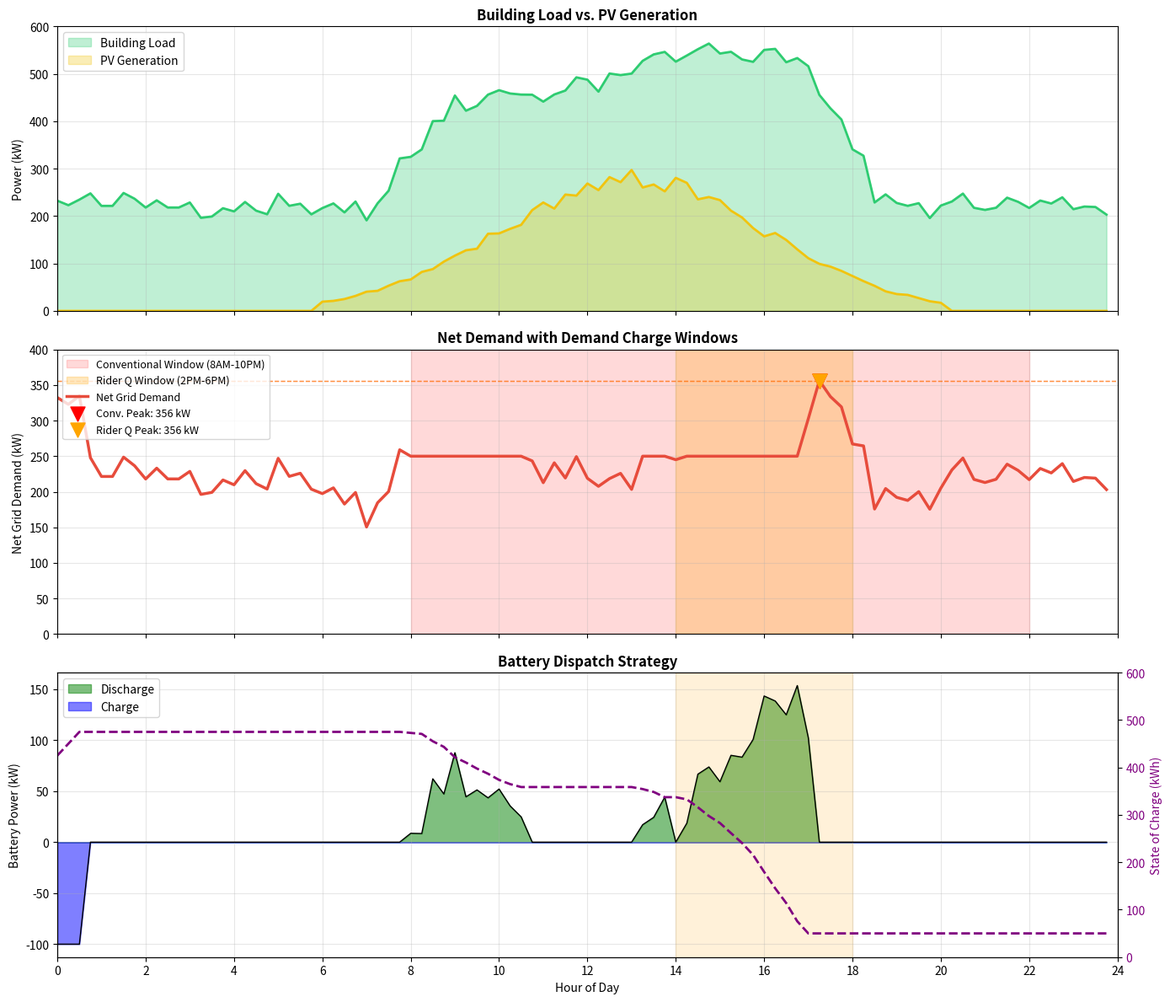

Python code for this plot:
"""
Example: Standby Rate Demand Charges for Building with PV + Battery

This script demonstrates how Con Edison standby demand charges work
for a commercial building with solar PV and battery storage.

Key concepts:
1. Contract Demand: Fixed charge for your maximum potential grid draw
2. Daily As-Used Demand: Charged on the SINGLE highest 15-min peak
   during the demand window (not multiple periods)

Demand Windows:
- Conventional Standby: 8 AM - 10 PM (14 hours) - one peak matters
- Rider Q: 2 PM - 6 PM (4 hours, summer weekdays only) - easier to shave
"""

import numpy as np
import matplotlib.pyplot as plt
from datetime import datetime, timedelta
from dataclasses import dataclass


@dataclass
class StandbyRates:
    """Con Edison Standby Rate parameters (approximate 2024 values)"""
    # Contract demand ($/kW/month) - for your contracted standby capacity
    contract_demand_monthly: float = 8.50

    # Daily as-used demand ($/kW/day) - summer vs winter
    daily_demand_summer: float = 0.85  # June-September
    daily_demand_winter: float = 0.45  # October-May

    # Rider Q daily demand ($/kW/day) - 4-hour window
    rider_q_peak_window: float = 1.50   # Within 2-6 PM window
    rider_q_off_peak: float = 0.25      # Outside window

    # Demand window hours (24-hour format)
    conventional_start: int = 8   # 8 AM
    conventional_end: int = 22    # 10 PM
    rider_q_start: int = 14       # 2 PM
    rider_q_end: int = 18         # 6 PM


def create_building_load_profile(num_intervals: int = 96) -> dict:
    """
    Create a realistic commercial building load profile with PV and battery.

    Returns 15-minute interval data for:
    - Building gross load (what the building needs)
    - PV generation (solar production)
    - Battery dispatch (positive = discharge, negative = charge)
    - Net grid demand (what's actually drawn from Con Edison)
    """
    np.random.seed(42)

    # Time array (15-minute intervals for 24 hours)
    hours = np.linspace(0, 24, num_intervals, endpoint=False)

    # === BUILDING GROSS LOAD ===
    # Base load + occupancy-driven HVAC + equipment
    base_load = 200  # kW (always-on: elevators, common areas, etc.)

    # Occupancy pattern (ramps up 7-9 AM, steady 9-5, ramps down 5-7 PM)
    occupancy = np.zeros(num_intervals)
    for i, h in enumerate(hours):
        if 7 <= h < 9:
            occupancy[i] = (h - 7) / 2  # Ramp up
        elif 9 <= h < 17:
            occupancy[i] = 1.0  # Full occupancy
        elif 17 <= h < 19:
            occupancy[i] = 1.0 - (h - 17) / 2  # Ramp down
        else:
            occupancy[i] = 0.1  # Minimal (security, etc.)

    # HVAC load (peaks in afternoon due to solar heat gain)
    hvac_base = 150  # kW at full occupancy
    afternoon_boost = 100 * np.exp(-((hours - 15)**2) / 8)  # Peak around 3 PM
    hvac_load = hvac_base * occupancy + afternoon_boost * occupancy

    # Equipment/plug loads
    equipment = 100 * occupancy

    # Total building load
    building_load = base_load + hvac_load + equipment
    building_load += np.random.normal(0, 15, num_intervals)  # Add noise
    building_load = np.maximum(building_load, 50)  # Minimum load

    # === SOLAR PV GENERATION ===
    # 300 kW PV system, summer day with some clouds
    pv_capacity = 300  # kW

    # Solar curve (sunrise ~6 AM, sunset ~8 PM in summer)
    solar_curve = np.zeros(num_intervals)
    for i, h in enumerate(hours):
        if 6 <= h <= 20:
            # Bell curve centered at solar noon (1 PM with DST)
            solar_curve[i] = np.exp(-((h - 13)**2) / 18)

    # Add cloud variability
    cloud_factor = 0.85 + 0.15 * np.random.random(num_intervals)
    pv_generation = pv_capacity * solar_curve * cloud_factor

    # === BATTERY DISPATCH STRATEGY ===
    # 500 kWh battery, 250 kW max power
    # Strategy: Charge overnight/from PV, discharge to shave peaks
    battery_capacity = 500  # kWh
    battery_power_max = 250  # kW

    battery_dispatch = np.zeros(num_intervals)  # Positive = discharge
    soc_profile = np.zeros(num_intervals)

    interval_hours = 0.25  # 15 minutes

    # Calculate net load without battery first
    net_load_no_battery = building_load - pv_generation

    # Determine target peak cap (aggressive peak shaving)
    # Target: keep net demand below 250 kW during peak hours
    peak_target = 250  # kW - target maximum grid demand

    # Start with battery at 80% SOC (charged overnight)
    battery_soc = 0.8 * battery_capacity

    for i, h in enumerate(hours):
        current_net = net_load_no_battery[i]

        # Charging logic
        if h < 8:  # Overnight - maintain/build charge
            if battery_soc < 0.95 * battery_capacity:
                charge = min(
                    100,  # Moderate overnight charging
                    battery_power_max,
                    (battery_capacity - battery_soc) / interval_hours
                )
                battery_dispatch[i] = -charge
                battery_soc += charge * interval_hours

        elif current_net < 0:  # Excess PV - charge
            charge = min(
                -current_net,
                battery_power_max,
                (battery_capacity - battery_soc) / interval_hours
            )
            battery_dispatch[i] = -charge
            battery_soc += charge * interval_hours

        # Discharge logic during peak hours
        elif 8 <= h < 22:  # Demand window
            if current_net > peak_target and battery_soc > 50:
                discharge = min(
                    current_net - peak_target,
                    battery_power_max,
                    (battery_soc - 50) / interval_hours  # Keep 50 kWh reserve
                )
                battery_dispatch[i] = discharge
                battery_soc -= discharge * interval_hours

        soc_profile[i] = max(0, min(battery_soc, battery_capacity))

    # === NET GRID DEMAND ===
    # What the building actually draws from Con Edison
    net_grid_demand = building_load - pv_generation - battery_dispatch
    net_grid_demand = np.maximum(net_grid_demand, 0)  # Can't export (simplification)

    return {
        'hours': hours,
        'building_load': building_load,
        'pv_generation': pv_generation,
        'battery_dispatch': battery_dispatch,
        'battery_soc': soc_profile,
        'net_grid_demand': net_grid_demand,
    }


def calculate_standby_demand_charges(
    hours: np.ndarray,
    net_demand: np.ndarray,
    contract_demand_kw: float,
    rates: StandbyRates = None,
    is_summer: bool = True
) -> dict:
    """
    Calculate standby rate demand charges for a single day.

    Key insight: The daily as-used demand charge is based on the SINGLE
    highest 15-minute peak within the demand window, not multiple peaks.
    """
    if rates is None:
        rates = StandbyRates()

    # Find indices for each demand window
    conventional_mask = (hours >= rates.conventional_start) & (hours < rates.conventional_end)
    rider_q_mask = (hours >= rates.rider_q_start) & (hours < rates.rider_q_end)

    # Peak demand in each window
    conventional_peak = np.max(net_demand[conventional_mask]) if np.any(conventional_mask) else 0
    rider_q_peak = np.max(net_demand[rider_q_mask]) if np.any(rider_q_mask) else 0
    off_peak_demand = np.max(net_demand[~rider_q_mask]) if np.any(~rider_q_mask) else 0
    overall_peak = np.max(net_demand)

    # Contract demand charge (prorated daily from monthly)
    contract_charge_daily = rates.contract_demand_monthly * contract_demand_kw / 30

    # CONVENTIONAL STANDBY: One peak for entire 8 AM - 10 PM window
    if is_summer:
        conventional_daily_charge = rates.daily_demand_summer * conventional_peak
    else:
        conventional_daily_charge = rates.daily_demand_winter * conventional_peak

    conventional_total = contract_charge_daily + conventional_daily_charge

    # RIDER Q: Peak within 4-hour window + off-peak
    rider_q_daily_charge = (
        rates.rider_q_peak_window * rider_q_peak +
        rates.rider_q_off_peak * off_peak_demand
    )
    rider_q_total = contract_charge_daily + rider_q_daily_charge

    return {
        # Peaks
        'overall_peak_kw': overall_peak,
        'conventional_window_peak_kw': conventional_peak,
        'rider_q_window_peak_kw': rider_q_peak,
        'off_peak_demand_kw': off_peak_demand,

        # Conventional standby charges
        'conventional': {
            'contract_charge': contract_charge_daily,
            'daily_as_used_charge': conventional_daily_charge,
            'total_daily': conventional_total,
            'window': f"{rates.conventional_start}:00 - {rates.conventional_end}:00",
            'billed_peak_kw': conventional_peak,
        },

        # Rider Q charges
        'rider_q': {
            'contract_charge': contract_charge_daily,
            'peak_window_charge': rates.rider_q_peak_window * rider_q_peak,
            'off_peak_charge': rates.rider_q_off_peak * off_peak_demand,
            'total_daily': rider_q_total,
            'window': f"{rates.rider_q_start}:00 - {rates.rider_q_end}:00",
            'billed_peak_kw': rider_q_peak,
        },
    }


def plot_load_profile(data: dict, demand_results: dict):
    """Create visualization of load profile and demand windows."""

    fig, axes = plt.subplots(3, 1, figsize=(14, 12), sharex=True)
    hours = data['hours']

    # Colors
    colors = {
        'load': '#2ecc71',
        'pv': '#f1c40f',
        'battery': '#3498db',
        'net': '#e74c3c',
        'peak_window': '#ffcccc',
        'rider_q_window': '#ffe6cc',
    }

    # === Plot 1: Load components ===
    ax1 = axes[0]
    ax1.fill_between(hours, 0, data['building_load'], alpha=0.3, color=colors['load'], label='Building Load')
    ax1.plot(hours, data['building_load'], color=colors['load'], linewidth=2)
    ax1.fill_between(hours, 0, data['pv_generation'], alpha=0.3, color=colors['pv'], label='PV Generation')
    ax1.plot(hours, data['pv_generation'], color=colors['pv'], linewidth=2)

    ax1.set_ylabel('Power (kW)')
    ax1.set_title('Building Load vs. PV Generation', fontsize=12, fontweight='bold')
    ax1.legend(loc='upper left')
    ax1.grid(True, alpha=0.3)
    ax1.set_ylim(0, 600)

    # === Plot 2: Net demand with demand windows ===
    ax2 = axes[1]

    # Shade demand windows
    ax2.axvspan(8, 22, alpha=0.15, color='red', label='Conventional Window (8AM-10PM)')
    ax2.axvspan(14, 18, alpha=0.25, color='orange', label='Rider Q Window (2PM-6PM)')

    # Net demand line
    ax2.plot(hours, data['net_grid_demand'], color=colors['net'], linewidth=2.5, label='Net Grid Demand')

    # Mark the peaks
    conv_peak = demand_results['conventional_window_peak_kw']
    rq_peak = demand_results['rider_q_window_peak_kw']

    # Find peak times
    conv_mask = (hours >= 8) & (hours < 22)
    rq_mask = (hours >= 14) & (hours < 18)

    conv_peak_idx = np.where(conv_mask)[0][np.argmax(data['net_grid_demand'][conv_mask])]
    rq_peak_idx = np.where(rq_mask)[0][np.argmax(data['net_grid_demand'][rq_mask])]

    ax2.scatter([hours[conv_peak_idx]], [conv_peak], color='red', s=150, zorder=5,
                marker='v', label=f'Conv. Peak: {conv_peak:.0f} kW')
    ax2.scatter([hours[rq_peak_idx]], [rq_peak], color='orange', s=150, zorder=5,
                marker='v', label=f'Rider Q Peak: {rq_peak:.0f} kW')

    # Horizontal lines showing peak levels
    ax2.axhline(y=conv_peak, color='red', linestyle='--', alpha=0.5, linewidth=1)
    ax2.axhline(y=rq_peak, color='orange', linestyle='--', alpha=0.5, linewidth=1)

    ax2.set_ylabel('Net Grid Demand (kW)')
    ax2.set_title('Net Demand with Demand Charge Windows', fontsize=12, fontweight='bold')
    ax2.legend(loc='upper left', fontsize=9)
    ax2.grid(True, alpha=0.3)
    ax2.set_ylim(0, 400)

    # === Plot 3: Battery operation ===
    ax3 = axes[2]

    # Battery dispatch (positive = discharge, negative = charge)
    discharge = np.maximum(data['battery_dispatch'], 0)
    charge = np.minimum(data['battery_dispatch'], 0)

    ax3.fill_between(hours, 0, discharge, alpha=0.5, color='green', label='Discharge')
    ax3.fill_between(hours, 0, charge, alpha=0.5, color='blue', label='Charge')
    ax3.plot(hours, data['battery_dispatch'], color='black', linewidth=1)

    # SOC on secondary axis
    ax3b = ax3.twinx()
    ax3b.plot(hours, data['battery_soc'], color='purple', linewidth=2, linestyle='--', label='Battery SOC')
    ax3b.set_ylabel('State of Charge (kWh)', color='purple')
    ax3b.tick_params(axis='y', labelcolor='purple')
    ax3b.set_ylim(0, 600)

    ax3.axvspan(14, 18, alpha=0.15, color='orange')
    ax3.set_xlabel('Hour of Day')
    ax3.set_ylabel('Battery Power (kW)')
    ax3.set_title('Battery Dispatch Strategy', fontsize=12, fontweight='bold')
    ax3.legend(loc='upper left')
    ax3.grid(True, alpha=0.3)
    ax3.set_xlim(0, 24)
    ax3.set_xticks(range(0, 25, 2))

    plt.tight_layout()
    plt.savefig('standby_demand_example.png', dpi=150, bbox_inches='tight')
    plt.close()
    print("\nPlot saved to: standby_demand_example.png")


def main():
    """Run the standby demand charge example."""

    print("=" * 70)
    print("STANDBY RATE DEMAND CHARGES - EXAMPLE WITH PV + BATTERY")
    print("=" * 70)

    # Create load profile
    data = create_building_load_profile()

    # Building parameters
    contract_demand = 400  # kW - max backup capacity contracted

    # Calculate demand charges
    results = calculate_standby_demand_charges(
        hours=data['hours'],
        net_demand=data['net_grid_demand'],
        contract_demand_kw=contract_demand,
        is_summer=True  # July
    )

    # Display results
    print("\n" + "-" * 70)
    print("BUILDING CONFIGURATION")
    print("-" * 70)
    print(f"  Building peak load:     {np.max(data['building_load']):.0f} kW")
    print(f"  PV system capacity:     300 kW")
    print(f"  Battery:                500 kWh / 250 kW")
    print(f"  Contract demand:        {contract_demand} kW")

    print("\n" + "-" * 70)
    print("LOAD PROFILE SUMMARY (Summer Weekday)")
    print("-" * 70)
    print(f"  Overall peak demand:    {results['overall_peak_kw']:.0f} kW")
    print(f"  Max PV generation:      {np.max(data['pv_generation']):.0f} kW")
    print(f"  Max battery discharge:  {np.max(data['battery_dispatch']):.0f} kW")

    print("\n" + "=" * 70)
    print("HOW STANDBY DEMAND CHARGES WORK")
    print("=" * 70)

    print("""
IMPORTANT: You are billed on ONE peak per day, not multiple peaks.

The demand window defines WHEN your peak matters, but you're only
charged for the SINGLE HIGHEST 15-minute average within that window.

Example: If your peaks are:
  - 9:00 AM:  200 kW
  - 2:30 PM:  350 kW  <-- This is your billed peak
  - 7:00 PM:  280 kW

You pay demand charges on 350 kW (the highest), NOT on all three.
""")

    print("\n" + "-" * 70)
    print("CONVENTIONAL STANDBY RATE")
    print(f"Demand Window: {results['conventional']['window']} (14 hours)")
    print("-" * 70)
    conv = results['conventional']
    print(f"""
  Peak demand in window:     {conv['billed_peak_kw']:.0f} kW

  Contract Demand Charge:    ${conv['contract_charge']:.2f}/day
    ({contract_demand} kW × $8.50/kW/month ÷ 30 days)

  Daily As-Used Charge:      ${conv['daily_as_used_charge']:.2f}/day
    ({conv['billed_peak_kw']:.0f} kW × $0.85/kW/day)

  ─────────────────────────────────────
  TOTAL DAILY DEMAND COST:   ${conv['total_daily']:.2f}
  Monthly (×30):             ${conv['total_daily'] * 30:.2f}
""")

    print("\n" + "-" * 70)
    print("RIDER Q STANDBY RATE")
    print(f"Peak Window: {results['rider_q']['window']} (4 hours, summer weekdays)")
    print("-" * 70)
    rq = results['rider_q']
    print(f"""
  Peak in 4-hour window:     {rq['billed_peak_kw']:.0f} kW
  Off-peak demand:           {results['off_peak_demand_kw']:.0f} kW

  Contract Demand Charge:    ${rq['contract_charge']:.2f}/day
    ({contract_demand} kW × $8.50/kW/month ÷ 30 days)

  Peak Window Charge:        ${rq['peak_window_charge']:.2f}/day
    ({rq['billed_peak_kw']:.0f} kW × $1.50/kW/day)

  Off-Peak Charge:           ${rq['off_peak_charge']:.2f}/day
    ({results['off_peak_demand_kw']:.0f} kW × $0.25/kW/day)

  ─────────────────────────────────────
  TOTAL DAILY DEMAND COST:   ${rq['total_daily']:.2f}
  Monthly (×30):             ${rq['total_daily'] * 30:.2f}
""")

    print("\n" + "-" * 70)
    print("COMPARISON: BATTERY IMPACT ON DEMAND CHARGES")
    print("-" * 70)

    # Calculate what demand would be WITHOUT battery
    net_no_battery = data['building_load'] - data['pv_generation']
    net_no_battery = np.maximum(net_no_battery, 0)

    results_no_battery = calculate_standby_demand_charges(
        hours=data['hours'],
        net_demand=net_no_battery,
        contract_demand_kw=contract_demand,
        is_summer=True
    )

    print(f"""
  WITHOUT Battery:
    Conventional window peak:  {results_no_battery['conventional_window_peak_kw']:.0f} kW
    Rider Q window peak:       {results_no_battery['rider_q_window_peak_kw']:.0f} kW

  WITH Battery (peak shaving):
    Conventional window peak:  {results['conventional_window_peak_kw']:.0f} kW  (↓{results_no_battery['conventional_window_peak_kw'] - results['conventional_window_peak_kw']:.0f} kW)
    Rider Q window peak:       {results['rider_q_window_peak_kw']:.0f} kW  (↓{results_no_battery['rider_q_window_peak_kw'] - results['rider_q_window_peak_kw']:.0f} kW)

  Daily Demand Charge Savings:
    Conventional rate:         ${results_no_battery['conventional']['total_daily'] - results['conventional']['total_daily']:.2f}/day
    Rider Q rate:              ${results_no_battery['rider_q']['total_daily'] - results['rider_q']['total_daily']:.2f}/day

  Monthly Savings:
    Conventional rate:         ${(results_no_battery['conventional']['total_daily'] - results['conventional']['total_daily']) * 30:.2f}/month
    Rider Q rate:              ${(results_no_battery['rider_q']['total_daily'] - results['rider_q']['total_daily']) * 30:.2f}/month
""")

    print("\n" + "=" * 70)
    print("KEY TAKEAWAYS")
    print("=" * 70)
    print("""
1. ONE PEAK MATTERS: Within each demand window, only your single highest
   15-minute demand is billed. Multiple peaks don't multiply charges.

2. CONVENTIONAL vs RIDER Q:
   - Conventional: 14-hour window (harder to manage with battery)
   - Rider Q: 4-hour window (easier to shave with battery)

3. BATTERY STRATEGY: Focus discharge during the demand window,
   especially the Rider Q 2-6 PM period when rates are highest.

4. CONTRACT DEMAND: This is your "insurance" - the max you COULD pull
   from the grid. Set it based on worst-case (cloudy day, battery dead).

5. WHY RIDER Q? The concentrated window means higher $/kW rate BUT
   much easier to manage with storage, often resulting in lower total cost.
""")

    # Create visualization
    plot_load_profile(data, results)

    return data, results


if __name__ == "__main__":
    data, results = main()
